Run: headless pygame with SDL's dummy video driver; simulated clock (each Clock.tick advances the game by its frame time, no real sleeping); random seed 0; keys injected as events and as key.get_pressed() state; no mouse input.
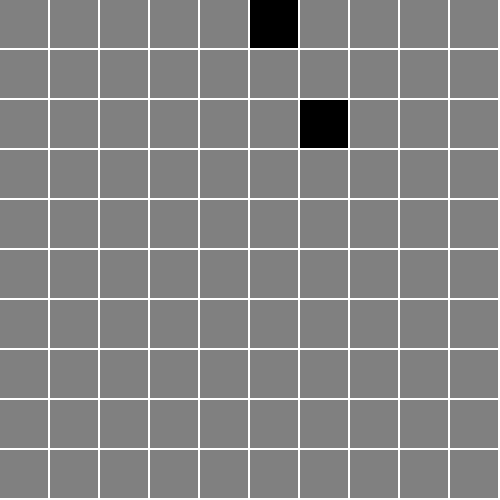
Frame 1 of 4 · flips 1–60 · no input
Frame 2 of 4 · flips 61–180 · tapped SPACE, RETURN · held RIGHT (→), D · screen unchanged from frame 1, image omitted
Frame 3 of 4 · flips 181–300 · held DOWN (↓), S · screen unchanged from frame 2, image omitted
Frame 4 of 4 · flips 301–420 · held LEFT (←), A, UP (↑), W · screen unchanged from frame 3, image omitted

The pygame program that drew these frames:

import random
import time
import pygame
from pygame.constants import RESIZABLE

WIDTH = 500
HEIGHT = 500
WINDOW_SIZE = (WIDTH,HEIGHT)

WINDOW = pygame.display.set_mode(WINDOW_SIZE,)
pygame.display.set_caption("python maze generation")

WHITE = (255,255,255)
BLACK = (0,0,0)
GRAY = (128,128,128)
RESOLUTION = 10

FPS = 60

class node:
    def __init__(self,x,y):
        self.east = True
        self.west = True
        self.north = True
        self.south = True

        self.visited = False

        self.x = x
        self.y = y

    def convert_coords(self):
        return self.x+(self.y*RESOLUTION)

def convert_coords(x,y):
    return x+(y*RESOLUTION)

def draw(grid):
    WINDOW.fill(WHITE)

    for i in range(RESOLUTION):
        for j in range(RESOLUTION):

            if grid[convert_coords(j,i)].visited == False:
                pygame.draw.rect(WINDOW,GRAY,[j*(WIDTH/RESOLUTION),i*(HEIGHT/RESOLUTION),(WIDTH/RESOLUTION)-2,(HEIGHT/RESOLUTION)-2])
            else:
                pygame.draw.rect(WINDOW,BLACK,[j*(WIDTH/RESOLUTION),i*(HEIGHT/RESOLUTION),(WIDTH/RESOLUTION)-2,(HEIGHT/RESOLUTION)-2])

def main():
    run = True
    clock = pygame.time.Clock()
    
    grid = []
    stack = []
    num_vis = 0

    for i in range(RESOLUTION):
            for j in range(RESOLUTION):
                grid.append(node(j,i))

    grid[5].visited = True
    grid[26].visited = True

    print(grid[14].visited)

    while run:
        clock.tick(FPS)
        for event in pygame.event.get():
            if event.type == pygame.QUIT:
                run = False

        draw(grid)
        pygame.display.update()

    pygame.quit

if __name__ == "__main__":
    main()
